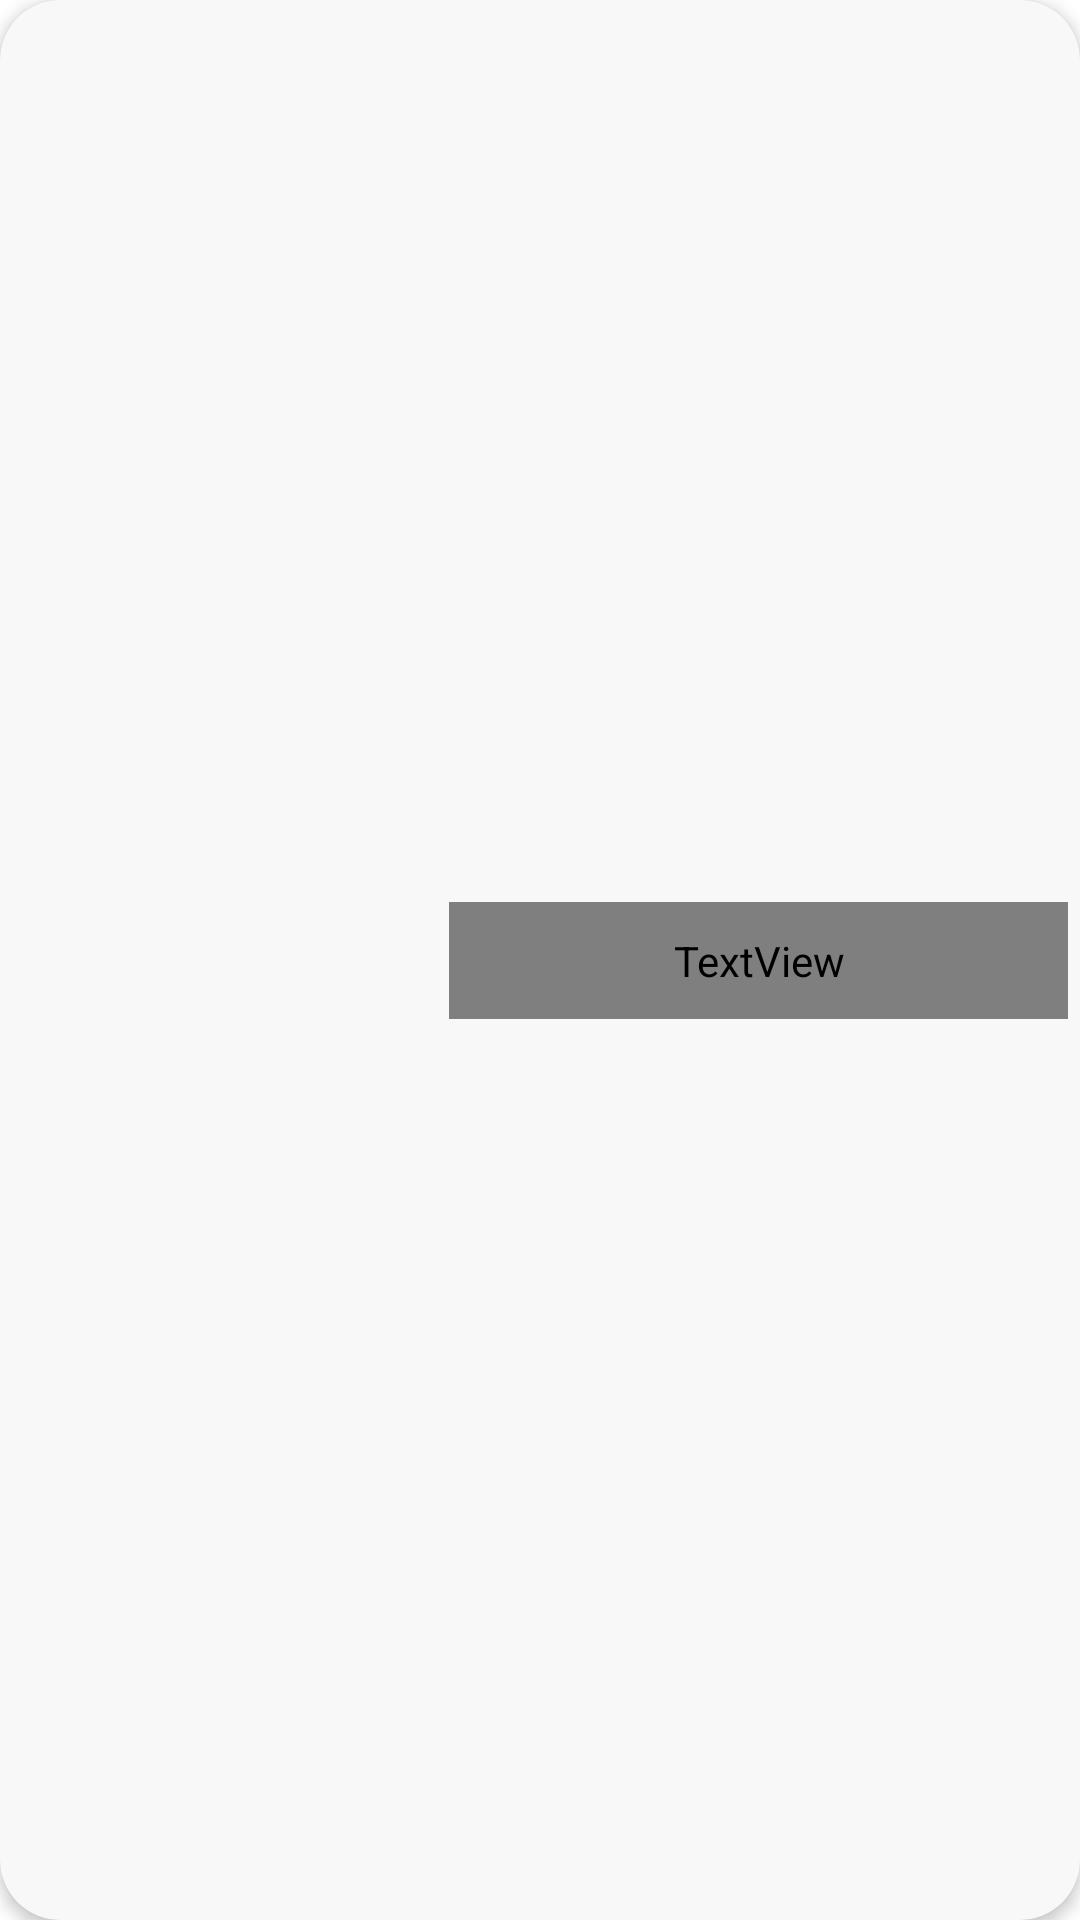

Android layout source for this screen:
<!-- AndroidManifest.xml: application theme Theme.PlanningPlus -->
<!-- res/layout/plans_card_layout.xml -->
<?xml version="1.0" encoding="utf-8"?>
<androidx.cardview.widget.CardView xmlns:android="http://schemas.android.com/apk/res/android"
    xmlns:app="http://schemas.android.com/apk/res-auto"
    xmlns:tools="http://schemas.android.com/tools"
    android:id="@+id/card_view"
    android:layout_width="match_parent"
    android:layout_height="200dp"
    android:layout_margin="5dp"
    android:clickable="true"
    android:foreground="?selectableItemBackground"
    app:cardBackgroundColor="#F8F8F8"
    app:cardCornerRadius="20dp"
    app:cardElevation="3dp"
    app:contentPadding="4dp">

    <androidx.constraintlayout.widget.ConstraintLayout
        android:layout_width="match_parent"
        android:layout_height="match_parent">

        <ImageView
            android:id="@+id/plan_image"
            android:layout_width="146dp"
            android:layout_height="0dp"
            android:layout_marginTop="23dp"
            android:layout_marginBottom="23dp"
            app:layout_constraintBottom_toBottomOf="parent"
            app:layout_constraintEnd_toStartOf="@+id/plan_title"
            app:layout_constraintHorizontal_bias="0.5"
            app:layout_constraintStart_toStartOf="parent"
            app:layout_constraintTop_toTopOf="parent"
            tools:srcCompat="@tools:sample/avatars" />

        <TextView
            android:id="@+id/plan_title"
            android:layout_width="207dp"
            android:layout_height="39dp"
            android:fontFamily="@font/corbel_light"
            android:text="Text"
            android:textAlignment="textStart"
            android:textColor="#000000"
            android:textSize="30sp"
            app:layout_constraintBottom_toBottomOf="parent"
            app:layout_constraintEnd_toEndOf="parent"
            app:layout_constraintHorizontal_bias="0.5"
            app:layout_constraintStart_toEndOf="@+id/plan_image"
            app:layout_constraintTop_toTopOf="parent" />

    </androidx.constraintlayout.widget.ConstraintLayout>
</androidx.cardview.widget.CardView>
<!-- resources referenced by this layout -->
<resources>
  <style name="Theme.PlanningPlus" parent="Theme.MaterialComponents.DayNight.DarkActionBar">
          
          <item name="colorPrimary">@color/purple_500</item>
          <item name="colorPrimaryVariant">@color/purple_700</item>
          <item name="colorOnPrimary">@color/white</item>
          
          <item name="colorSecondary">@color/teal_200</item>
          <item name="colorSecondaryVariant">@color/teal_700</item>
          <item name="colorOnSecondary">@color/black</item>
          
          <item name="android:statusBarColor" tools:targetApi="l">?attr/colorPrimaryVariant</item>
          
      </style>
  <!-- not gathered from this repository: default colours our renderer supplied (Android Studio template values) -->
  <color name="purple_500">#FF6200EE</color>
  <color name="purple_700">#FF3700B3</color>
  <color name="teal_200">#FF03DAC5</color>
  <color name="teal_700">#FF018786</color>
  <color name="black">#FF000000</color>
  <color name="white">#FFFFFFFF</color>
</resources>
